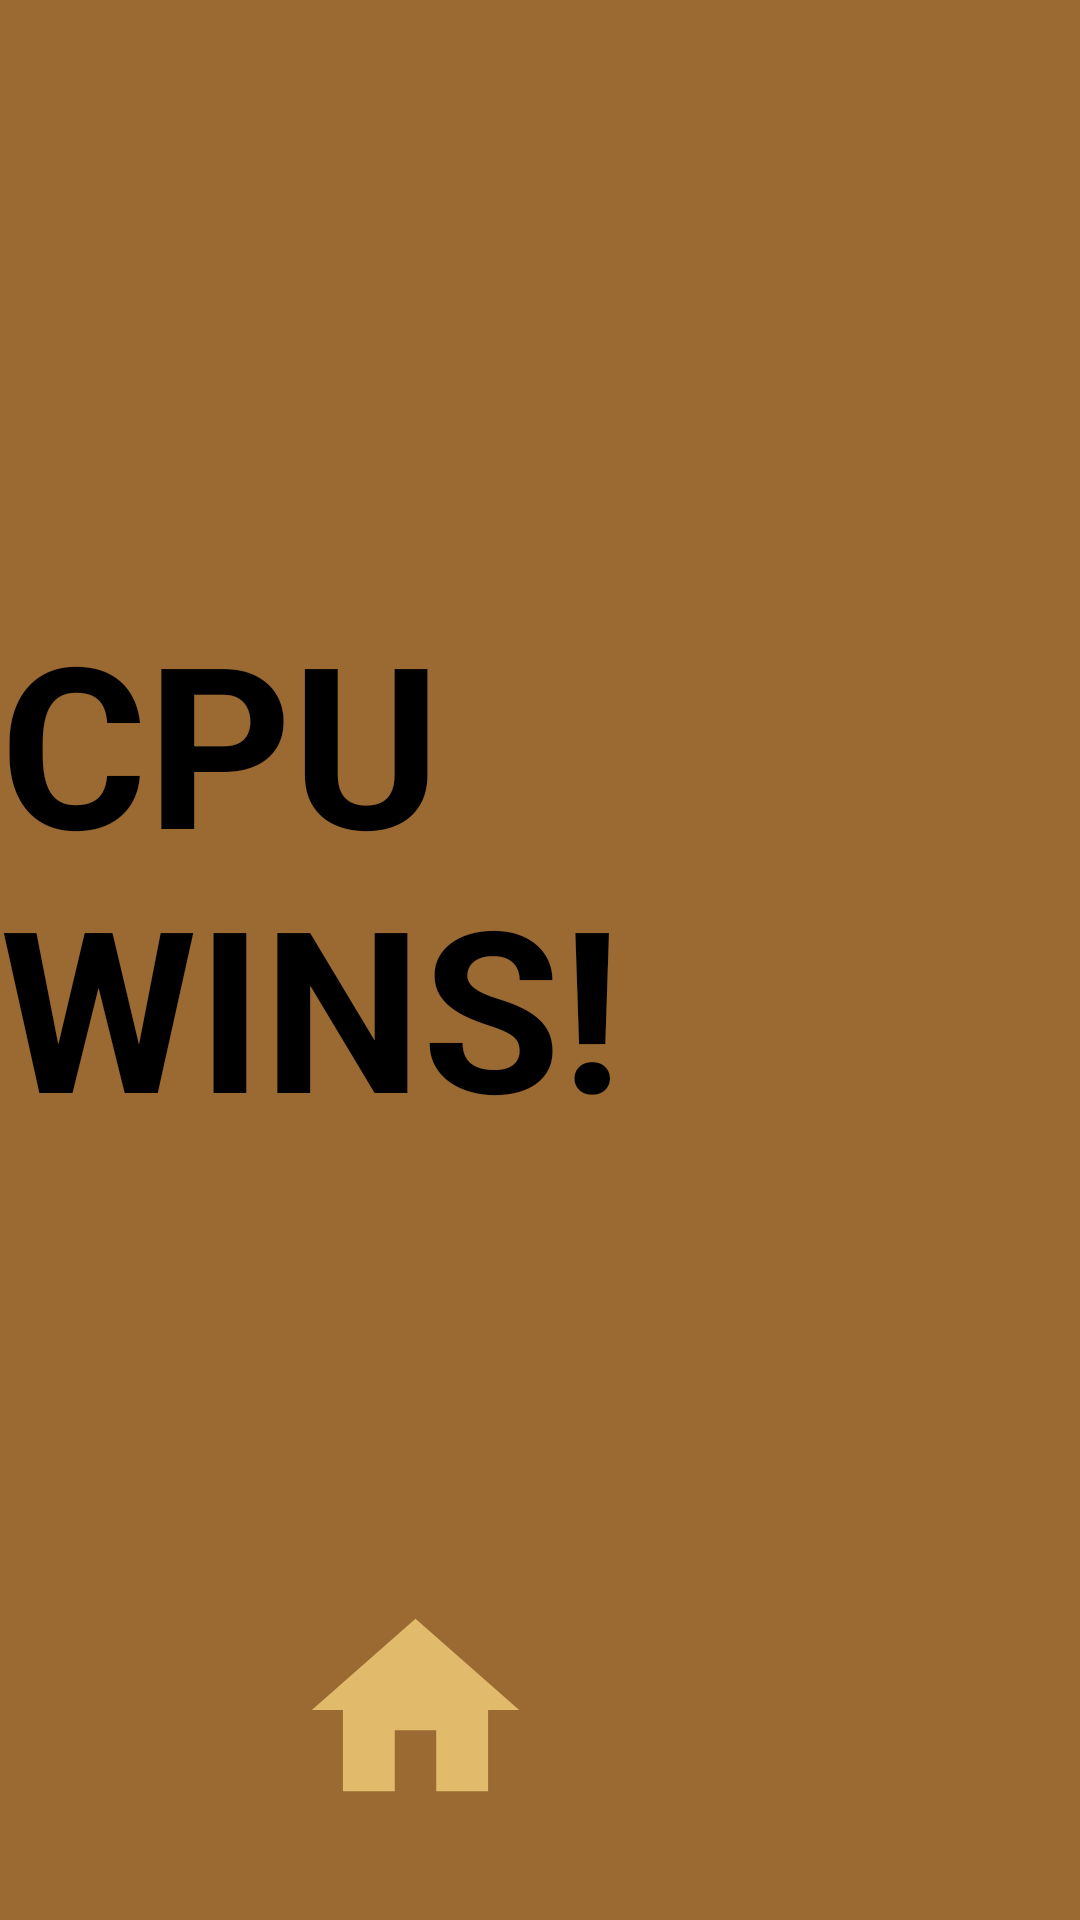

Write the Android layout XML for this screen, with the resource values it uses.
<!-- AndroidManifest.xml: application theme Theme.Connect4 -->
<!-- res/layout/activity_ai_win_message.xml -->
<?xml version="1.0" encoding="utf-8"?>
<androidx.constraintlayout.widget.ConstraintLayout xmlns:android="http://schemas.android.com/apk/res/android"
    xmlns:app="http://schemas.android.com/apk/res-auto"
    xmlns:tools="http://schemas.android.com/tools"
    android:layout_width="match_parent"
    android:layout_height="match_parent"
    android:background="@color/background"
    tools:context=".AIWinMessage"
    >

    <RelativeLayout
        android:layout_width="match_parent"
        android:layout_height="match_parent"
        android:background="@color/background"
        tools:context=".ResultMessage"
        tools:layout_editor_absoluteX="16dp"
        tools:layout_editor_absoluteY="-140dp">

        <Button
            android:id="@+id/home"
            android:layout_width="143dp"
            android:layout_height="189dp"
            android:layout_alignParentEnd="true"
            android:layout_marginTop="500dp"
            android:layout_marginEnd="150dp"
            android:background="@drawable/ic_home_foreground"
            android:onClick="backToHomePage"
            android:textSize="50dp"
            app:layout_constraintBottom_toBottomOf="parent"
            app:layout_constraintEnd_toEndOf="parent"
            app:layout_constraintVertical_bias="1.0" />

        <TextView
            android:id="@+id/WinMessage"
            android:layout_width="match_parent"
            android:layout_height="wrap_content"
            android:layout_alignParentTop="true"
            android:layout_alignParentEnd="true"
            android:layout_marginTop="197dp"
            android:layout_marginEnd="47dp"
            android:text="CPU WINS!"
            android:textColor="@color/black"
            android:textSize="75dp"
            android:textStyle="bold"
            android:visibility="visible"
            tools:visibility="visible" />
        

    </RelativeLayout>

</androidx.constraintlayout.widget.ConstraintLayout>
<!-- resources referenced by this layout -->
<resources>
  <color name="background">#9a6a32</color>
  <color name="black">#FF000000</color>
  <!-- drawable ic_home_foreground (drawable) -->
  <vector xmlns:android="http://schemas.android.com/apk/res/android"
      android:width="108dp"
      android:height="108dp"
      android:viewportWidth="24"
      android:viewportHeight="24"
      android:tint="#e1BA6C">
    <group android:scaleX="0.58"
        android:scaleY="0.58"
        android:translateX="5.04"
        android:translateY="5.04">
      <path
          android:fillColor="@android:color/white"
          android:pathData="M10,20v-6h4v6h5v-8h3L12,3 2,12h3v8z"/>
    </group>
  </vector>
  <style name="Theme.Connect4" parent="Base.Theme.Connect4" />
  <style name="Base.Theme.Connect4" parent="Theme.AppCompat.DayNight.NoActionBar">
          
          
      </style>
</resources>
